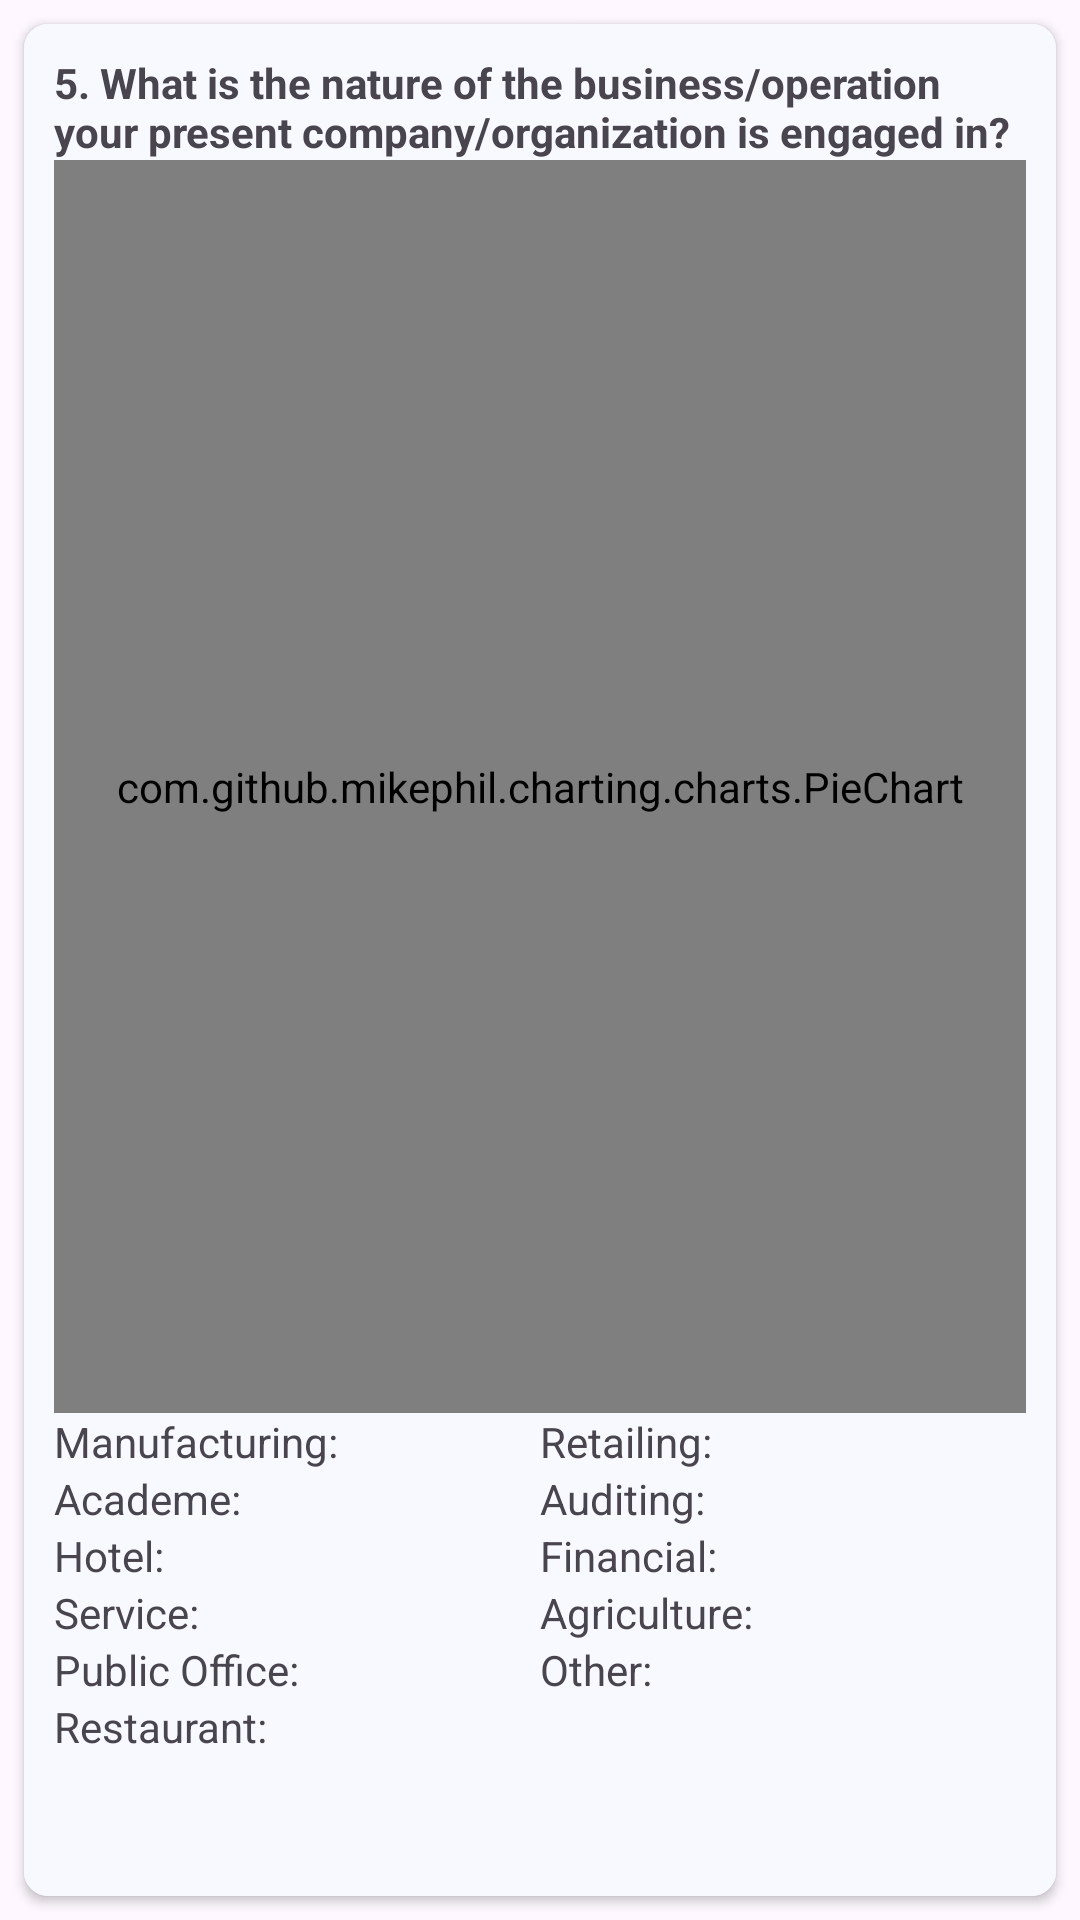

Here is an Android app screen rendered from its layout file. Give the layout XML and the strings, colors and styles it references.
<!-- AndroidManifest.xml: application theme Theme.PSUTracerStudy -->
<!-- res/layout/fragment_question5.xml -->
<?xml version="1.0" encoding="utf-8"?>
<RelativeLayout xmlns:android="http://schemas.android.com/apk/res/android"
    xmlns:tools="http://schemas.android.com/tools"
    android:layout_width="match_parent"
    android:layout_height="match_parent"
    xmlns:app="http://schemas.android.com/apk/res-auto"
    tools:context=".question.Question5">

    <androidx.cardview.widget.CardView
        android:layout_width="match_parent"
        android:layout_height="match_parent"
        android:layout_margin="8dp"
        app:cardCornerRadius="8dp">

        <LinearLayout
            android:layout_width="match_parent"
            android:layout_height="match_parent"
            android:background="@color/white"
            android:orientation="vertical"
            android:padding="10dp">

            <LinearLayout
                android:layout_width="match_parent"
                android:layout_height="0dp"
                android:layout_weight="3"
                android:orientation="vertical">

                <TextView
                    android:layout_width="match_parent"
                    android:layout_height="wrap_content"
                    android:text="5. What is the nature of the business/operation your present company/organization is engaged in?"
                    android:textStyle="bold" />

                <com.github.mikephil.charting.charts.PieChart
                    android:id="@+id/questionPieChart"
                    android:layout_width="match_parent"
                    android:layout_height="match_parent" />

            </LinearLayout>

            <LinearLayout
                android:layout_width="match_parent"
                android:layout_height="0dp"
                android:layout_weight="1"
                android:orientation="horizontal">

                <LinearLayout
                    android:layout_width="0dp"
                    android:layout_weight="1"
                    android:layout_height="match_parent"
                    android:orientation="vertical">

                    <LinearLayout
                        android:layout_width="match_parent"
                        android:layout_height="wrap_content"
                        android:orientation="horizontal">

                        <TextView
                            android:layout_width="wrap_content"
                            android:layout_height="wrap_content"
                            android:text="Manufacturing: " />

                        <TextView
                            android:id="@+id/countManufacturingTextView"
                            android:layout_width="match_parent"
                            android:layout_height="wrap_content" />

                    </LinearLayout>

                    <LinearLayout
                        android:layout_width="match_parent"
                        android:layout_height="wrap_content"
                        android:orientation="horizontal">

                        <TextView
                            android:layout_width="wrap_content"
                            android:layout_height="wrap_content"
                            android:text="Academe: " />

                        <TextView
                            android:id="@+id/countAcademeTextView"
                            android:layout_width="match_parent"
                            android:layout_height="wrap_content" />

                    </LinearLayout>

                    <LinearLayout
                        android:layout_width="match_parent"
                        android:layout_height="wrap_content"
                        android:orientation="horizontal">

                        <TextView
                            android:layout_width="wrap_content"
                            android:layout_height="wrap_content"
                            android:text="Hotel: " />

                        <TextView
                            android:id="@+id/countHotelTextView"
                            android:layout_width="match_parent"
                            android:layout_height="wrap_content" />

                    </LinearLayout>

                    <LinearLayout
                        android:layout_width="match_parent"
                        android:layout_height="wrap_content"
                        android:orientation="horizontal">

                        <TextView
                            android:layout_width="wrap_content"
                            android:layout_height="wrap_content"
                            android:text="Service: " />

                        <TextView
                            android:id="@+id/countServiceTextView"
                            android:layout_width="match_parent"
                            android:layout_height="wrap_content" />

                    </LinearLayout>

                    <LinearLayout
                        android:layout_width="match_parent"
                        android:layout_height="wrap_content"
                        android:orientation="horizontal">

                        <TextView
                            android:layout_width="wrap_content"
                            android:layout_height="wrap_content"
                            android:text="Public Office: " />

                        <TextView
                            android:id="@+id/countPublicOfficeTextView"
                            android:layout_width="match_parent"
                            android:layout_height="wrap_content" />

                    </LinearLayout>

                    <LinearLayout
                        android:layout_width="match_parent"
                        android:layout_height="wrap_content"
                        android:orientation="horizontal">

                        <TextView
                            android:layout_width="wrap_content"
                            android:layout_height="wrap_content"
                            android:text="Restaurant: " />

                        <TextView
                            android:id="@+id/countRestaurantTextView"
                            android:layout_width="match_parent"
                            android:layout_height="wrap_content" />

                    </LinearLayout>

                </LinearLayout>

                <LinearLayout
                    android:layout_width="0dp"
                    android:layout_weight="1"
                    android:layout_height="match_parent"
                    android:orientation="vertical">

                    <LinearLayout
                        android:layout_width="match_parent"
                        android:layout_height="wrap_content"
                        android:orientation="horizontal">

                        <TextView
                            android:layout_width="wrap_content"
                            android:layout_height="wrap_content"
                            android:text="Retailing: " />

                        <TextView
                            android:id="@+id/countRetailingTextView"
                            android:layout_width="match_parent"
                            android:layout_height="wrap_content" />

                    </LinearLayout>

                    <LinearLayout
                        android:layout_width="match_parent"
                        android:layout_height="wrap_content"
                        android:orientation="horizontal">

                        <TextView
                            android:layout_width="wrap_content"
                            android:layout_height="wrap_content"
                            android:text="Auditing: " />

                        <TextView
                            android:id="@+id/countAuditingTextView"
                            android:layout_width="match_parent"
                            android:layout_height="wrap_content" />

                    </LinearLayout>

                    <LinearLayout
                        android:layout_width="match_parent"
                        android:layout_height="wrap_content"
                        android:orientation="horizontal">

                        <TextView
                            android:layout_width="wrap_content"
                            android:layout_height="wrap_content"
                            android:text="Financial: " />

                        <TextView
                            android:id="@+id/countFinancialTextView"
                            android:layout_width="match_parent"
                            android:layout_height="wrap_content" />

                    </LinearLayout>

                    <LinearLayout
                        android:layout_width="match_parent"
                        android:layout_height="wrap_content"
                        android:orientation="horizontal">

                        <TextView
                            android:layout_width="wrap_content"
                            android:layout_height="wrap_content"
                            android:text="Agriculture: " />

                        <TextView
                            android:id="@+id/countAgricultureTextView"
                            android:layout_width="match_parent"
                            android:layout_height="wrap_content" />

                    </LinearLayout>

                    <LinearLayout
                        android:layout_width="match_parent"
                        android:layout_height="wrap_content"
                        android:orientation="horizontal">

                        <TextView
                            android:layout_width="wrap_content"
                            android:layout_height="wrap_content"
                            android:text="Other: " />

                        <TextView
                            android:id="@+id/countOtherTextView"
                            android:layout_width="match_parent"
                            android:layout_height="wrap_content" />

                    </LinearLayout>

                </LinearLayout>


            </LinearLayout>

        </LinearLayout>

    </androidx.cardview.widget.CardView>

</RelativeLayout>
<!-- resources referenced by this layout -->
<resources>
  <color name="white">#F8F8FF</color>
  <style name="Theme.PSUTracerStudy" parent="Base.Theme.PSUTracerStudy" />
  <style name="Base.Theme.PSUTracerStudy" parent="Theme.Material3.DayNight.NoActionBar">
          
          <item name="colorPrimary">@color/colorPrimary</item>
          <item name="colorPrimaryDark">@color/colorPrimaryDark</item>
          <item name="colorAccent">@color/colorPrimary</item>
  
          <item name="fontFamily">@font/montserrat</item>
  
          <item name="android:textCursorDrawable">@drawable/custom_cursor</item>
  
          <item name="checkboxStyle">@style/CustomCheckBox</item>
  
          <item name="radioButtonStyle">@style/CustomRadioButton</item>
  
          <item name="android:statusBarColor">@color/statusBarColor</item>
          <item name="android:windowLightStatusBar">true</item>
      </style>
  <color name="colorPrimary">#041886</color>
  <color name="colorPrimaryDark">#E7EAEA</color>
  <style name="CustomCheckBox" parent="Widget.AppCompat.CompoundButton.CheckBox">
          <item name="android:layout_marginTop">2dp</item>
          <item name="android:layout_marginBottom">2dp</item>
      </style>
  <style name="CustomRadioButton" parent="Widget.AppCompat.CompoundButton.RadioButton">
          <item name="android:paddingTop">2dp</item> 
          <item name="android:paddingBottom">2dp</item> 
      </style>
  <color name="statusBarColor">#F8F8FF</color>
</resources>
